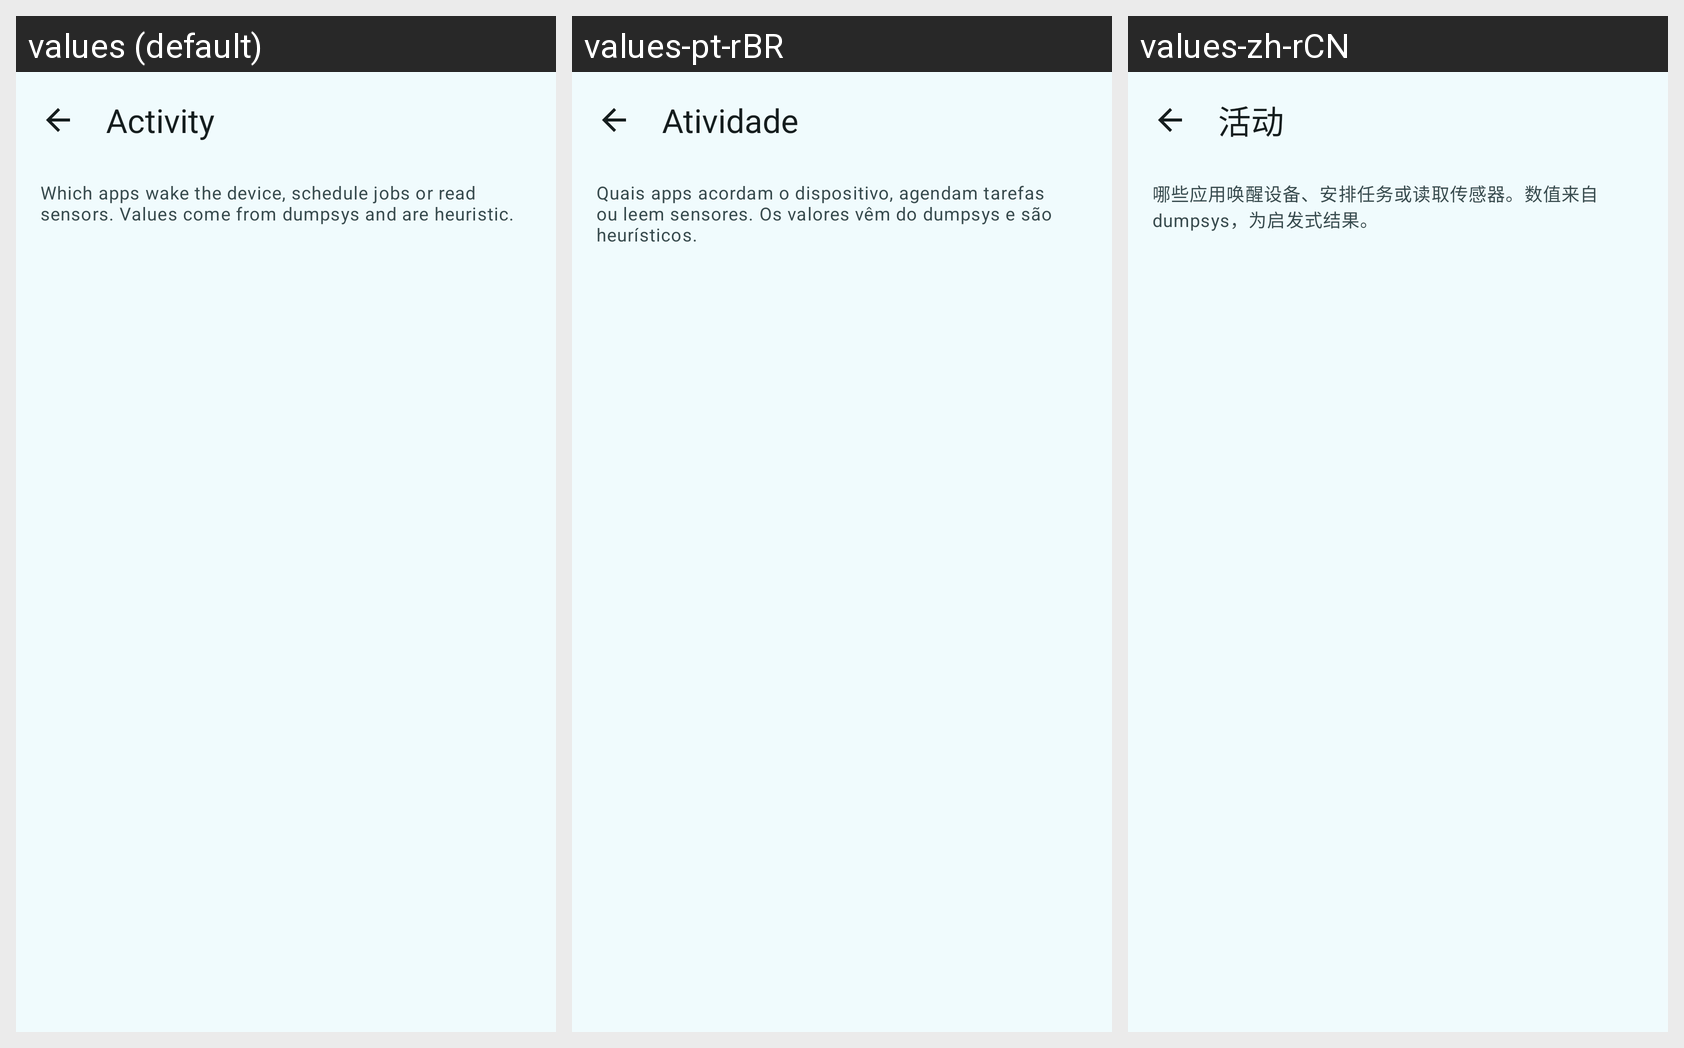

The Android screen above is rendered under several locales of the same app. Produce the string resources it draws, with the default and per-locale values.
Android screen res/layout/activity_activity_scan.xml rendered under 3 locales, left to right: values (default), values-pt-rBR, values-zh-rCN. Device: Nexus 5 (rendered at 1080×1920; each locale shown at half size, 540×960, under a caption strip naming it); theme Theme.AppOpsShizuku.
Other locales in the repository, not shown: values-de, values-es, values-fr, values-hi, values-ja, values-ru.
Strings drawn on this screen, with the default value and each locale's value (text and hints the layout hard-codes, and strings that could not be matched under every locale, appear in the picture but are not listed):

activity_title
  values: Activity
  values-pt-rBR: Atividade
  values-zh-rCN: 活动

activity_intro
  values: Which apps wake the device, schedule jobs or read sensors. Values come from dumpsys and are heuristic.
  values-pt-rBR: Quais apps acordam o dispositivo, agendam tarefas ou leem sensores. Os valores vêm do dumpsys e são heurísticos.
  values-zh-rCN: 哪些应用唤醒设备、安排任务或读取传感器。数值来自 dumpsys，为启发式结果。
